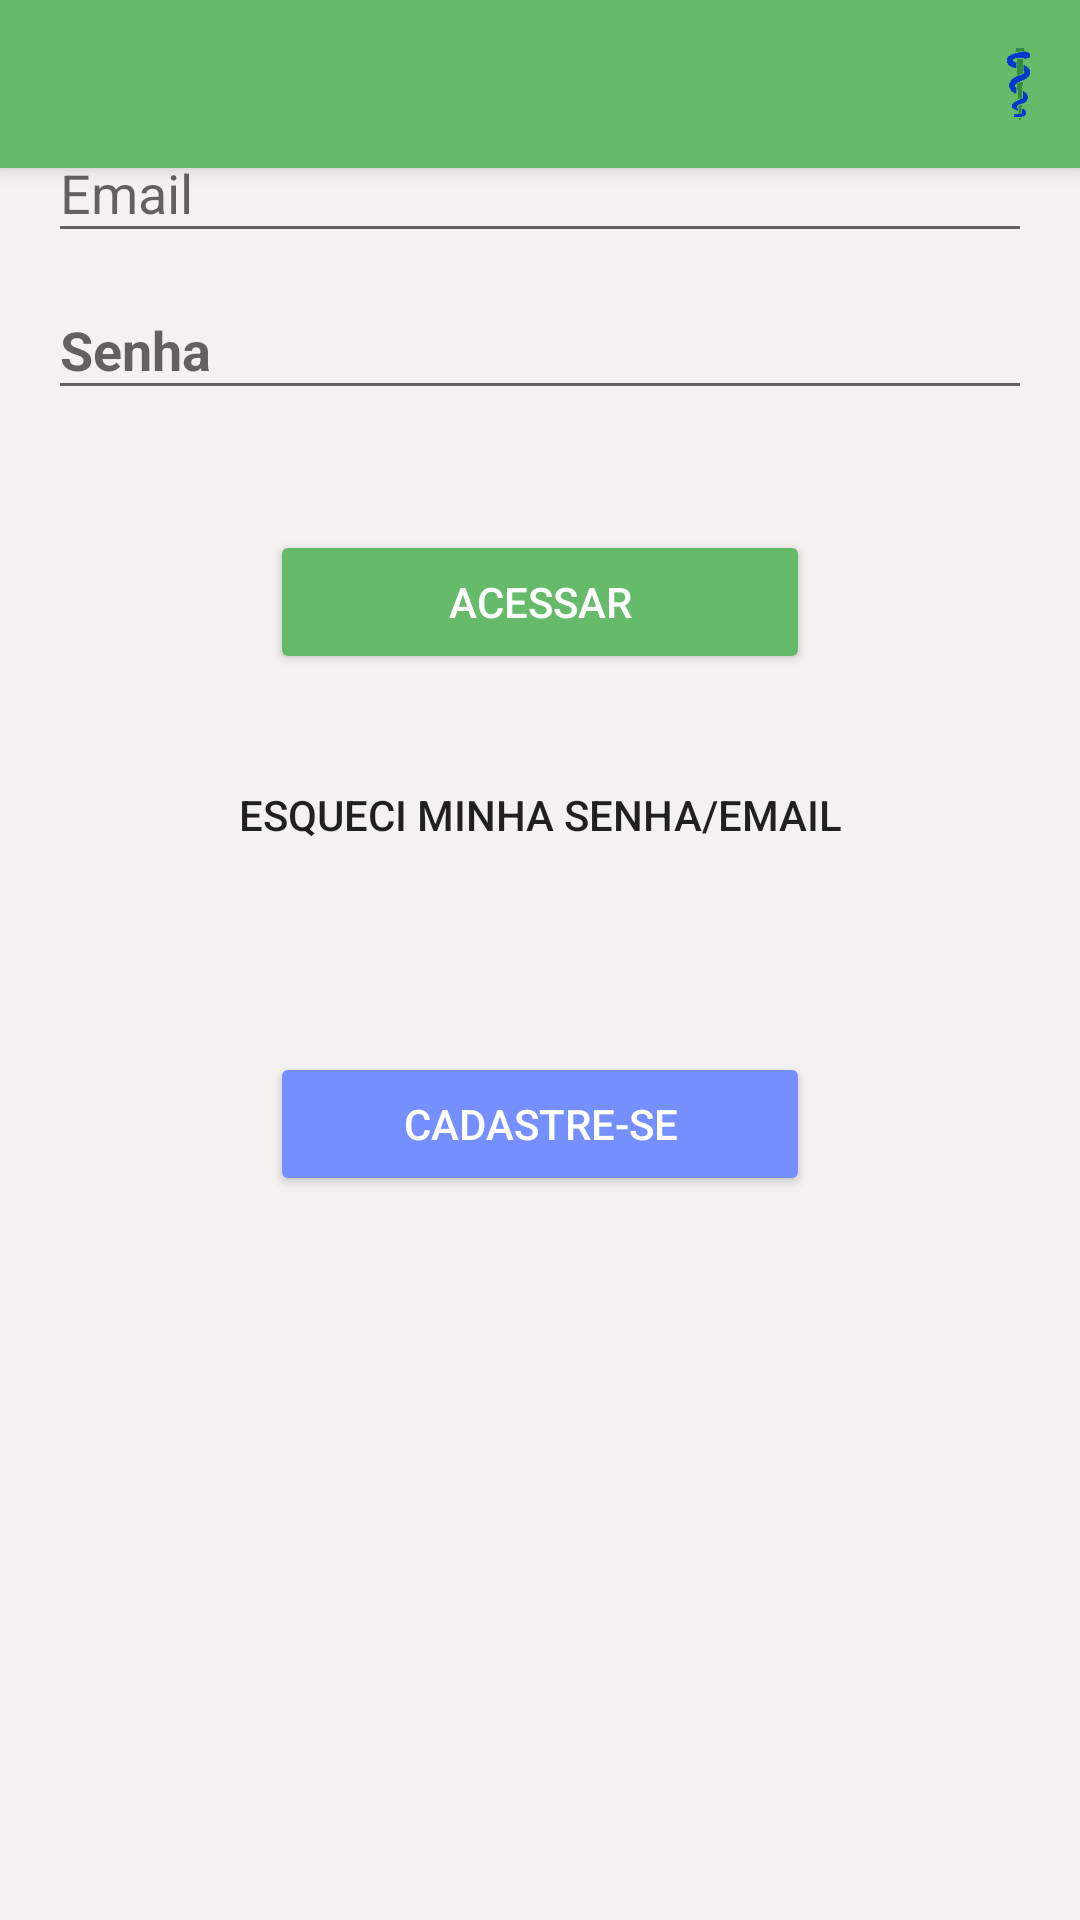

This screen was rendered from an Android layout file. Write that file and the resources it references.
<!-- AndroidManifest.xml: application theme AppTheme -->
<!-- res/layout/activity_user_login.xml -->
<?xml version="1.0" encoding="utf-8"?>
<android.support.design.widget.CoordinatorLayout
    xmlns:android="http://schemas.android.com/apk/res/android"
    xmlns:app="http://schemas.android.com/apk/res-auto"
    xmlns:tools="http://schemas.android.com/tools"
    android:layout_width="match_parent"
    android:layout_height="match_parent"
    tools:context="com.example.dehcors.teleconsultorapp.UserLogin">

    <include
        android:id="@+id/login_include"
        layout="@layout/user_login"
        />



    <android.support.design.widget.AppBarLayout
        android:layout_width="match_parent"
        android:layout_height="wrap_content"
        android:theme="@style/AppTheme.AppBarOverlay">

    <android.support.v7.widget.Toolbar
        android:id="@+id/userLog_toolbar"
        android:layout_width="match_parent"
        android:layout_height="?attr/actionBarSize"
        android:background="?attr/colorPrimary"
        app:popupTheme="@style/AppTheme.PopupOverlay">

            <ImageView
                android:id="@+id/login_logo1"
                android:layout_width="24dp"
                android:layout_height="24dp"
                android:layout_gravity="right"
                android:layout_margin="8dp"
                android:visibility="visible"
                app:srcCompat="@drawable/logo1"
                app:layout_anchor="@+id/login_include"
                app:layout_anchorGravity="top|right"/>
        </android.support.v7.widget.Toolbar>


    </android.support.design.widget.AppBarLayout>




</android.support.design.widget.CoordinatorLayout>
<!-- res/layout/user_login.xml (included above) -->
<LinearLayout xmlns:android="http://schemas.android.com/apk/res/android"
    xmlns:tools="http://schemas.android.com/tools"
    android:layout_width="match_parent"
    android:layout_height="match_parent"
    xmlns:app="http://schemas.android.com/apk/res-auto"
    android:gravity="center_horizontal"
    android:orientation="vertical"
    android:paddingBottom="@dimen/activity_vertical_margin"
    android:paddingLeft="@dimen/activity_horizontal_margin"
    android:paddingRight="@dimen/activity_horizontal_margin"
    android:paddingTop="@dimen/activity_vertical_margin"
    tools:context="com.example.dehcors.teleconsultorapp.UserLogin"
    >

    
    <ProgressBar
        android:id="@+id/login_progress"
        style="?android:attr/progressBarStyleLarge"
        android:layout_width="wrap_content"
        android:layout_height="wrap_content"
        android:layout_marginBottom="8dp"
        android:visibility="gone" />


    <ScrollView
        android:id="@+id/login_form"
        android:layout_width="match_parent"
        android:layout_height="match_parent"
        android:layout_marginTop="16dp">

        <LinearLayout
            android:layout_width="match_parent"
            android:layout_height="wrap_content"
            android:orientation="vertical">

            <android.support.design.widget.TextInputLayout
                android:layout_width="match_parent"
                android:layout_height="wrap_content">

                <AutoCompleteTextView
                    android:id="@+id/userLogin_email"
                    android:layout_width="match_parent"
                    android:layout_height="wrap_content"
                    android:hint="@string/prompt_email"
                    android:inputType="textEmailAddress"
                    android:textColorHint="@color/colorSecondary" />

            </android.support.design.widget.TextInputLayout>

            <android.support.design.widget.TextInputLayout
                android:layout_width="match_parent"
                android:layout_height="wrap_content">

                <EditText
                    android:id="@+id/userLogin_senha"
                    android:layout_width="match_parent"
                    android:layout_height="wrap_content"
                    android:hint="@string/prompt_password"
                    android:imeActionId="@+id/login"
                    android:imeActionLabel="@string/action_sign_in_short"
                    android:imeOptions="actionGo"
                    android:inputType="textPassword"
                    android:maxLines="1"
                    android:textStyle="bold" />

            </android.support.design.widget.TextInputLayout>

            <Button
                android:id="@+id/userLogin_botaoAcessar"
                style="@android:style/Widget.Material.Button.Colored"
                android:layout_width="180dp"
                android:layout_height="48dp"
                android:layout_gravity="center_horizontal"
                android:layout_marginBottom="15dp"
                android:layout_marginTop="40dp"
                android:backgroundTint="@color/colorPrimary"
                android:elevation="2dp"
                android:text="@string/action_sign_in"
                 />

            <Button
                android:id="@+id/userLogin_esqueceuSenha"
                style="@android:style/Widget.Material.Light.Button.Borderless"
                android:layout_width="wrap_content"
                android:layout_height="wrap_content"
                android:layout_gravity="center"
                android:layout_marginBottom="55dp"
                android:layout_marginTop="8dp"
                android:elevation="0dp"
                android:text="@string/forgot_password" />

            <Button
                android:id="@+id/login_novaConta"
                style="@android:style/Widget.Material.Button.Colored"
                android:layout_width="180dp"
                android:layout_height="48dp"
                android:layout_gravity="center"
                android:backgroundTint="@color/colorSecondaryAccent"
                android:text="@string/create_account" />

        </LinearLayout>
    </ScrollView>
</LinearLayout>
<!-- resources referenced by this layout -->
<resources>
  <color name="colorPrimary">#66bb6a</color>
  <color name="colorSecondary">#2962ff</color>
  <color name="colorSecondaryAccent">#768fff</color>
  <dimen name="activity_horizontal_margin">16dp</dimen>
  <dimen name="activity_vertical_margin">16dp</dimen>
  <!-- drawable logo1: png bitmap (drawable, 666 bytes) -->
  <string name="action_sign_in">ACESSAR</string>
  <string name="action_sign_in_short">Sign in</string>
  <string name="create_account">CADASTRE-SE </string>
  <string name="forgot_password">Esqueci minha Senha/Email</string>
  <string name="prompt_email">Email</string>
  <string name="prompt_password">Senha </string>
  <style name="AppTheme.AppBarOverlay" parent="ThemeOverlay.AppCompat.Dark.ActionBar">
          <item name="android:statusBarColor">@android:color/transparent</item>
      </style>
  <style name="AppTheme.PopupOverlay" parent="ThemeOverlay.AppCompat.Light">
          <item name="android:background">@color/colorSecondaryAccent</item>
      </style>
  <style name="AppTheme" parent="Theme.AppCompat.Light.DarkActionBar">
          
          <item name="colorPrimary">@color/colorPrimary</item>
          <item name="colorPrimaryDark">@color/colorPrimaryDark</item>
          <item name="colorAccent">@color/link</item>
          <item name="android:windowBackground">@color/gelo</item>
          <item name="android:colorBackground">@color/gelo</item>
      </style>
  <color name="colorPrimaryDark">#338a3e</color>
  <color name="link">#08c618</color>
  <color name="gelo">#f4f1f1</color>
</resources>
